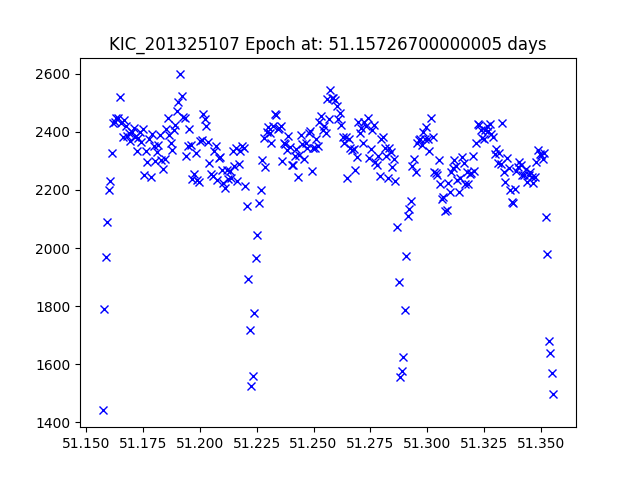

Data behind this chart, as committed beside it:
JDtimes, observed fluxes, observed uncertainties
51.16, 1441, 17.19
51.16, 1789, 16.96
51.16, 1968, 16.85
51.16, 2088, 16.79
51.16, 2198, 16.73
51.16, 2229, 16.72
51.16, 2326, 16.67
51.16, 2431, 16.62
51.16, 2434, 16.62
51.16, 2450, 16.62
51.16, 2449, 16.62
51.16, 2521, 16.58
51.17, 2431, 16.62
51.17, 2382, 16.65
51.17, 2441, 16.62
51.17, 2419, 16.63
51.17, 2387, 16.64
51.17, 2398, 16.64
51.17, 2368, 16.65
51.17, 2399, 16.64
51.17, 2413, 16.63
51.17, 2381, 16.65
51.17, 2335, 16.67
51.17, 2381, 16.65
51.17, 2398, 16.64
51.17, 2366, 16.65
51.17, 2409, 16.63
51.18, 2253, 16.71
51.18, 2334, 16.67
51.18, 2297, 16.69
51.18, 2376, 16.65
51.18, 2246, 16.71
51.18, 2391, 16.64
51.18, 2351, 16.66
51.18, 2298, 16.69
51.18, 2331, 16.67
51.18, 2356, 16.66
51.18, 2388, 16.64
51.18, 2304, 16.68
51.18, 2274, 16.7
51.18, 2308, 16.68
51.19, 2409, 16.63
51.19, 2447, 16.62
51.19, 2390, 16.64
51.19, 2361, 16.66
51.19, 2336, 16.67
51.19, 2406, 16.64
51.19, 2424, 16.63
51.19, 2471, 16.61
51.19, 2504, 16.59
51.19, 2598, 16.55
51.19, 2525, 16.58
51.19, 2451, 16.62
51.19, 2450, 16.62
51.19, 2316, 16.68
51.19, 2351, 16.66
51.2, 2409, 16.63
51.2, 2355, 16.66
51.2, 2238, 16.71
51.2, 2254, 16.71
... 232 more rows
